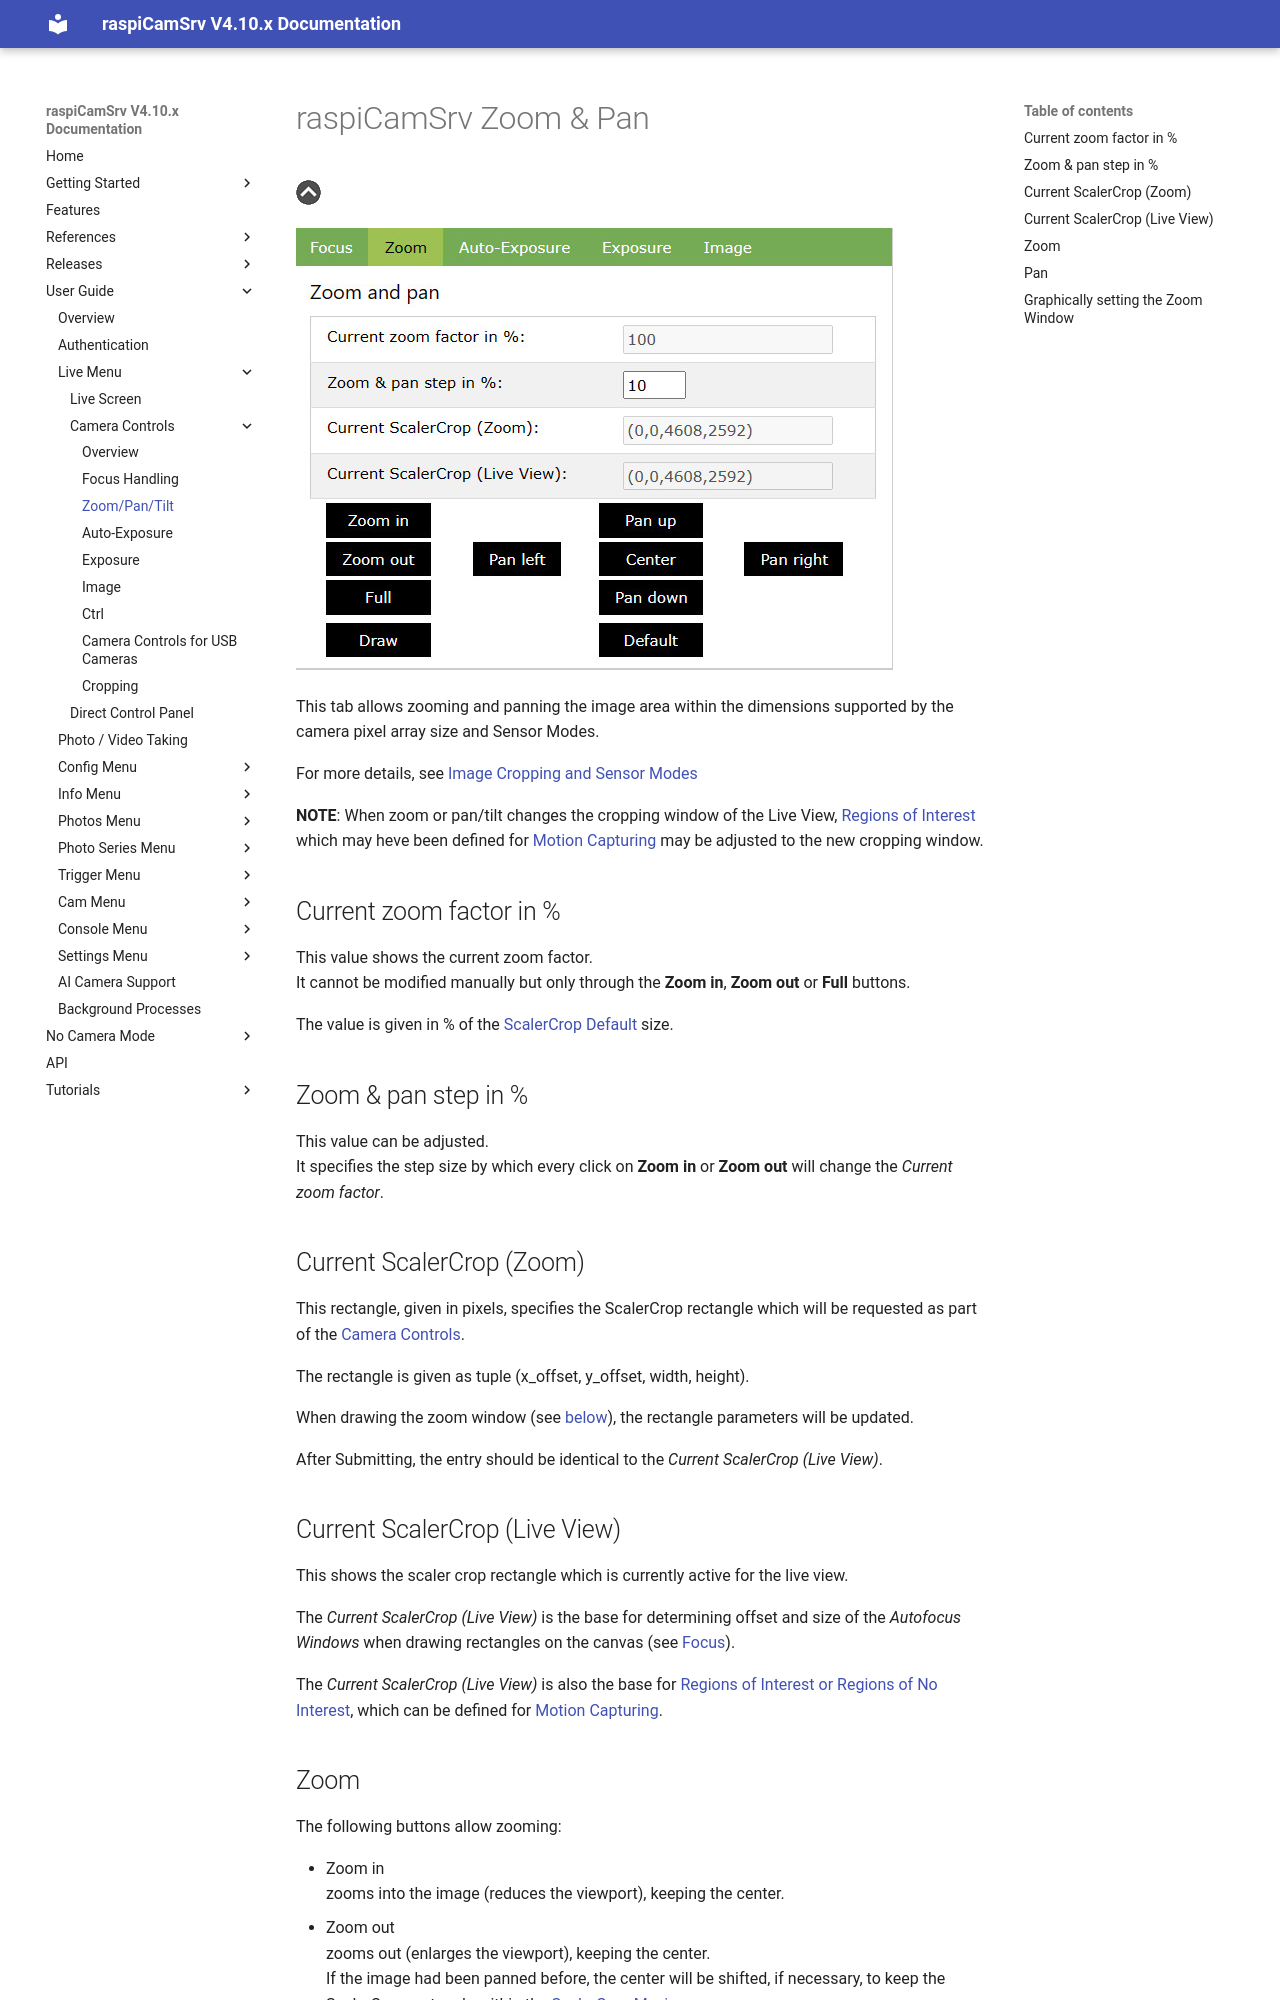

repository: signag/raspi-cam-srv · page: 4.10/ZoomPan/index.html · generator: mkdocs

# raspiCamSrv Zoom & Pan

[![Up](img/goup.gif)](./CameraControls.md)

![ZoomAndPan](img/Zoom.jpg)

This tab allows zooming and panning the image area within the dimensions supported by the camera pixel array size and Sensor Modes.

For more details, see [Image Cropping and Sensor Modes](./ScalerCrop.md)

**NOTE**: When zoom or pan/tilt changes the cropping window of the Live View, [Regions of Interest](./TriggerMotion.md#regions-of-interest-and-regions-of-no-interest) which may heve been defined for [Motion Capturing](./TriggerMotion.md) may be adjusted to the new cropping window.

## Current zoom factor in %

This value shows the current zoom factor.   
It cannot be modified manually but only through the **Zoom in**, **Zoom out** or **Full** buttons.

The value is given in % of the [ScalerCrop Default](./ScalerCrop.md#cropping) size.

## Zoom & pan step in %

This value can be adjusted.   
It specifies the step size by which every click on **Zoom in** or **Zoom out** will change the *Current zoom factor*.

## Current ScalerCrop (Zoom)

This rectangle, given in pixels, specifies the ScalerCrop rectangle which will be requested as part of the [Camera Controls](./CameraControls.md).   

The rectangle is given as tuple (x_offset, y_offset, width, height).

When drawing the zoom window (see [below](#graphically-setting-the-zoom-window)), the rectangle parameters will be updated.

After Submitting, the entry should be identical to the *Current ScalerCrop (Live View)*.

## Current ScalerCrop (Live View)

This shows the scaler crop rectangle which is currently active for the live view.

The *Current ScalerCrop (Live View)* is the base for determining offset and size of the *Autofocus Windows* when drawing rectangles on the canvas (see [Focus](./FocusHandling.md)).

The *Current ScalerCrop (Live View)* is also the base for [Regions of Interest or Regions of No Interest](./TriggerMotion.md#regions-of-interest-and-regions-of-no-interest), which can be defined for [Motion Capturing](./TriggerMotion.md).
